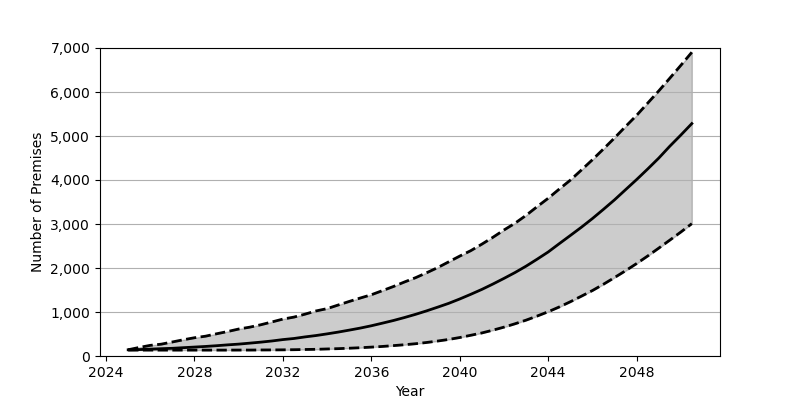

Values plotted in this chart, from the file beside it:
Date, Low, Base, High
2025-01, 134, 141, 142
2025-07, 134, 146, 194
2026-01, 134, 156, 242
2026-07, 134, 166, 269
2027-01, 134, 175, 319
2027-07, 134, 189, 369
2028-01, 134, 203, 415
2028-07, 134, 217, 450
2029-01, 134, 234, 505
2029-07, 134, 253, 556
2030-01, 135, 270, 613
2030-07, 135, 292, 655
2031-01, 137, 315, 710
2031-07, 138, 341, 773
2032-01, 140, 373, 839
2032-07, 143, 398, 884
2033-01, 148, 434, 951
2033-07, 152, 465, 1024
2034-01, 160, 503, 1077
2034-07, 167, 543, 1158
2035-01, 177, 588, 1240
2035-07, 188, 634, 1317
2036-01, 202, 687, 1392
2036-07, 217, 746, 1485
2037-01, 236, 807, 1580
2037-07, 256, 874, 1682
2038-01, 279, 947, 1780
2038-07, 307, 1025, 1891
2039-01, 340, 1110, 2009
2039-07, 376, 1196, 2139
2040-01, 420, 1296, 2271
2040-07, 471, 1402, 2394
2041-01, 524, 1514, 2543
2041-07, 587, 1635, 2697
2042-01, 656, 1764, 2864
2042-07, 732, 1896, 3017
2043-01, 815, 2042, 3197
2043-07, 907, 2199, 3393
2044-01, 1006, 2364, 3585
2044-07, 1114, 2552, 3793
2045-01, 1233, 2739, 3997
2045-07, 1358, 2925, 4225
2046-01, 1488, 3124, 4461
2046-07, 1630, 3332, 4704
2047-01, 1783, 3549, 4956
2047-07, 1937, 3778, 5214
2048-01, 2101, 4010, 5470
2048-07, 2272, 4249, 5746
2049-01, 2452, 4498, 6025
2049-07, 2632, 4766, 6312
2050-01, 2818, 5022, 6607
2050-07, 3008, 5282, 6903
